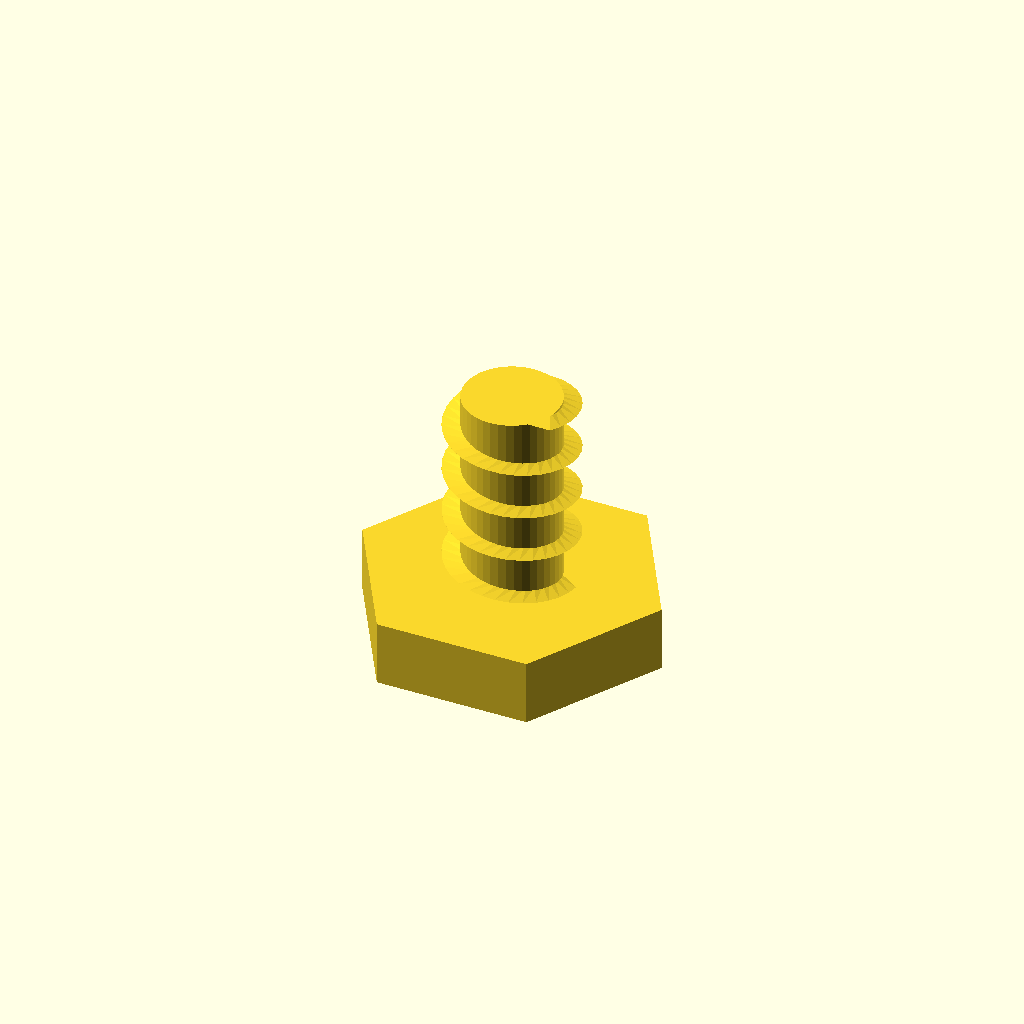
Cell 1 — every parameter at its default value.
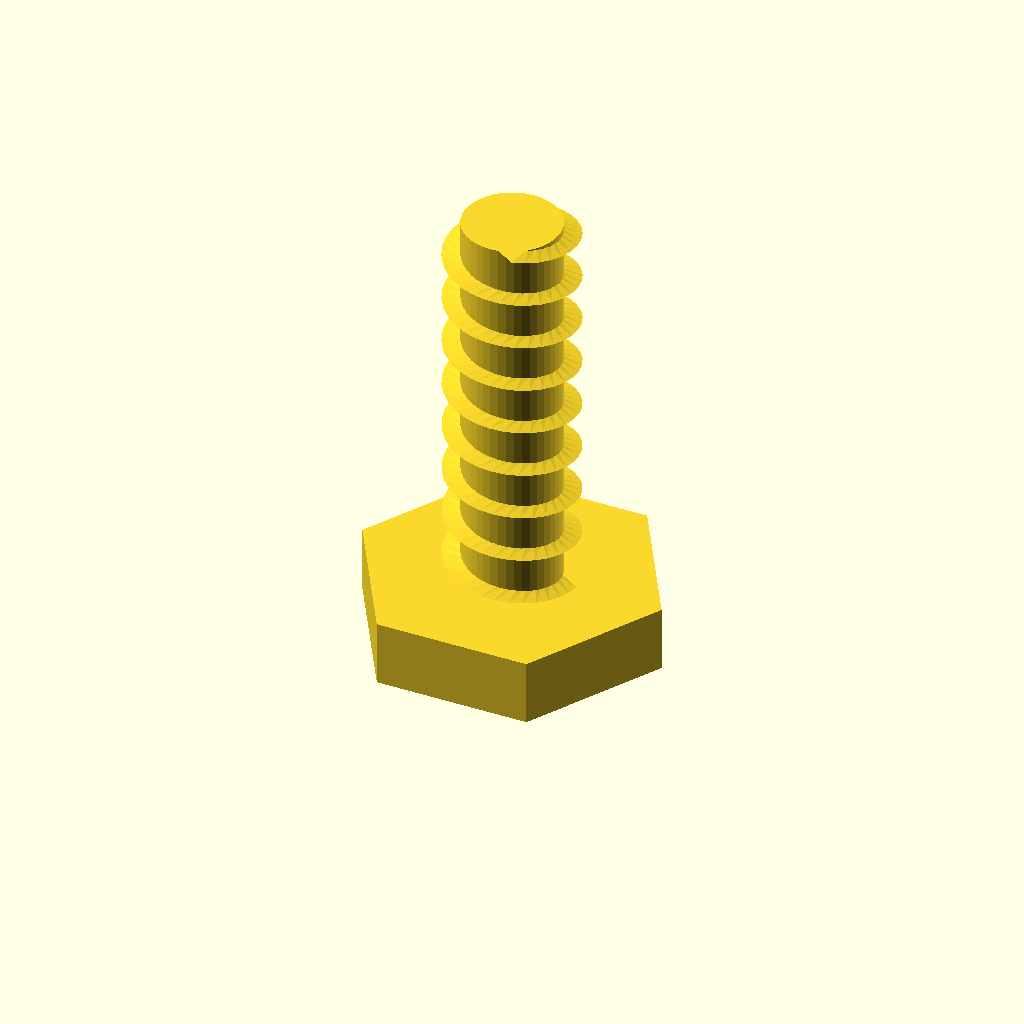
Cell 2: the same model with screw_len = 18.
All cells are drawn from one camera (rotation 55°, 0°, 25°, orthographic, colour scheme Cornfield), so only the parameter changes between them.
OpenSCAD source file cigarette-dispenser/hardware/3d-print/screws.scad:
// Vite stampata — stampa 16x (8 housing<->fianchi, 4 tramoggia<->pannello
// superiore, 4 pannello frontale<->fianchi). È il pezzo che mancava nelle
// versioni precedenti di questa revisione: le bocchette filettate femmina
// sono già negli altri pezzi (housing.scad, cabinet.scad, front_panel.scad
// le tagliano con printed_screw_hole/screw_boss), ma la vite maschio vera e
// propria — quella che va infilata nei fori di passaggio e avvitata — non
// era mai stata istanziata come pezzo a sé stampabile.
//
// Lunghezza: 9mm va bene per tutti e tre i punti di fissaggio (verificato
// sulla profondità reale di ciascuno, vedi params.scad/i commenti nei
// rispettivi file):
//  - housing<->fianchi: il foro nel pannello è passante (9mm pannello -
//    3mm svasatura testa = 6mm di gioco), poi la vite entra ~3mm
//    nell'orecchietta filettata (spessore reale 4mm, foro tagliato un po'
//    più profondo per pulizia) — ingaggio più corto ma il carico qui è
//    basso (tiene solo l'housing, non il motore)
//  - tramoggia<->pannello superiore: foro filettato passante nel pannello
//    (9mm), la vite ingaggia quasi tutto lo spessore
//  - pannello frontale<->fianchi: foro cieco nel bordo del fianco, 8.5mm
//    di profondità — una vite da 9mm non tocca il fondo (c'è ~0.5mm di
//    gioco), la testa si appoggia comunque a filo nella svasatura
//
// Testa esagonale da 14mm: si stringe anche solo con le dita, niente
// bisogno di una chiave.
include <params.scad>
include <helpers.scad>

screw_len = 9;

module printed_screw_labeled() {
    difference() {
        printed_screw(screw_len);
        // Lettera "Q" (vedi assembly-guide.md): incisa sulla faccia esterna
        // della testa esagonale (z = -head_h, il pezzo è pieno per z
        // maggiori — stessa direzione "invertita" di coupler.scad, non si
        // può riusare label_cut così com'è)
        translate([0, 0, -printed_screw_head_h - 0.01])
            linear_extrude(height = 0.7)
                text("Q", size = 4, halign = "center", valign = "center",
                     font = "Liberation Sans:style=Bold");
    }
}

printed_screw_labeled();
Customizer parameters (derived from the source; name, type, default, range or options):
screw_len: number, default 9
